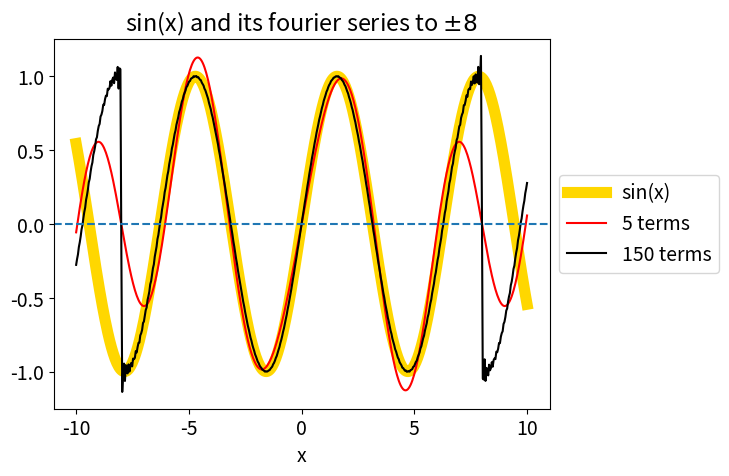
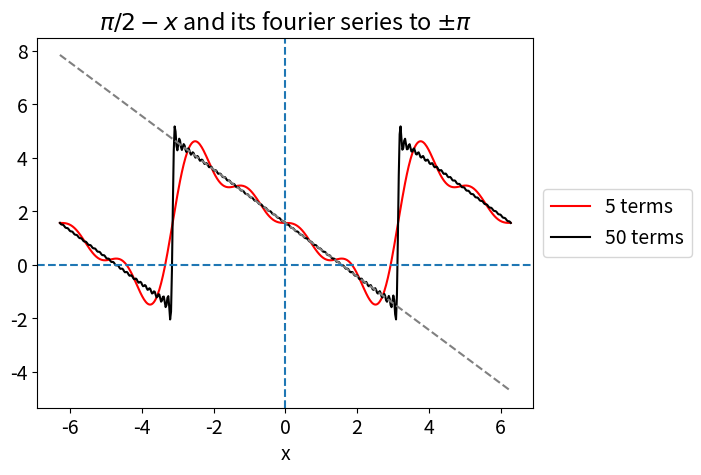
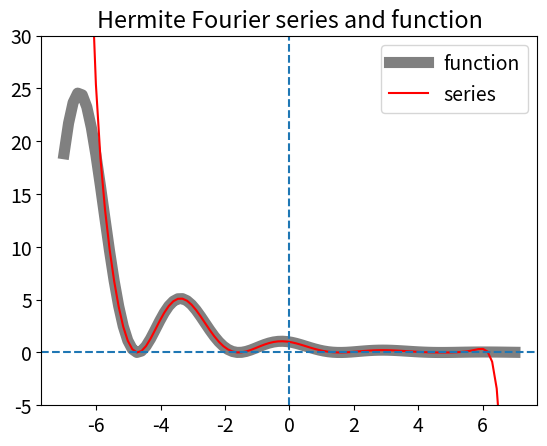
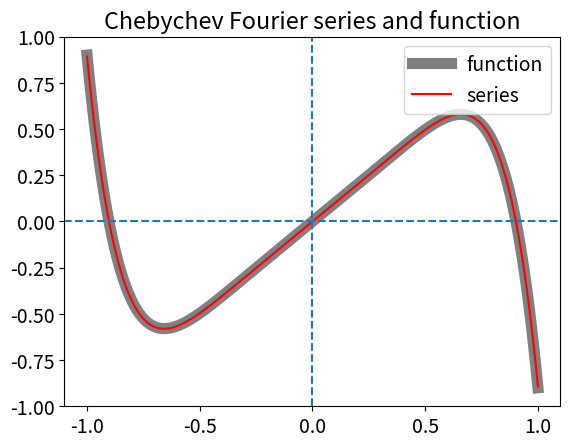

Here is the Python script that generated these plots, in order:
#!/usr/bin/env python
# coding: utf-8

# # Solutions Q 1 - 6

# In[1]:


# import all python add-ons etc that will be needed later on
get_ipython().run_line_magic('matplotlib', 'inline')
import numpy as np
import matplotlib.pyplot as plt
import sympy as sp
from scipy.integrate import quad
sp.init_printing()                         # allows printing of SymPy results in typeset maths format
plt.rcParams.update({'font.size': 14})  # set font size for plots


# ## Q1 answer 
# To confirm the integrations involved in calculating $b_n$, the method of section 1.4, eq. 12 can be used. Each term in the series is multiplied by $\sin(mx)$, and then integrated over the range $\pm\pi$. The series $g(x)$ is given by eqn 1 and approximates $f(x)$ as 
# 
# $$\displaystyle  f(x) \approx g(x) = \frac{a_0}{2}+ \sum\limits_{n=1}^\infty a_n\cos(nx) + \sum\limits_{n=1}^\infty b_n\sin(nx)   $$
# 
# Following eqn. 12, but multiplying by the sine the $m$<sup>th</sup> term gives,
# 
# $$\displaystyle \int\limits_{-\pi}^\pi f(x) \sin(mx)dx = \frac{a_0}{2}\int\limits_{-\pi}^\pi \sin(mx)dx +\int\limits_{-\pi}^\pi \left [\sum\limits_{n=1} a_n\cos(nx)+ \sum\limits_{n=1} b_n\sin(nx ) \right] \sin(mx)dx $$
# 
# The first integral with $a_0$ is zero, because sine is an odd function, the second integral is zero for the same reason. The last integral has to be treated carefully,however. Using SymPy for example produces answers depending on the values of $n$ and $m$,

# In[2]:


n, m, x = sp.symbols('n, m, x')

f  = sp.sin(n*x)*sp.sin(m*x)
I0 = sp.integrate(f,x, conds ='none')  # conds='none' means no special conditions
I0


# The cases when  when $m$ and $n$ are zero or negative do not apply since these must be greater than zero so the first integral that interests us when $m = n$. The first two terms evaluate to $x/2$ hence,  
# 
# $$\displaystyle \left. \frac{x}{2} - \frac{1}{2n}\sin(nx)\cos(nx) \right|_{-\pi}^\pi = \pi $$
# 
# When $m \ne n$
# 
# $$\displaystyle  \left. \frac{1}{(m^2 - n^2)}(-m\sin(nx)\cos(mx) + n\sin(mx)\cos(nx)) \right|_{-\pi}^\pi = 0$$
# 
# and the summation is reduced to just this one term. The equation for the coefficients $b_n$ is
# 
# $$\displaystyle   b_n= \frac{1}{\pi}\int\limits_{-\pi}^{+\pi}f(x)\sin(nx)dx \qquad  (n \gt 0)  $$
# 
# ## Q2 answer   
# The sine function is odd therefore only $b$ terms are present and
# 
# $$\displaystyle b_n=\frac{1}{L}\int_{-L}^L \sin(x)\sin(n\pi x/L)dx $$
# 
# This is a standard integral; it can be performed by hand by converting to an exponential form. You should confirm the result that SymPy gives.

# In[3]:


n, x, L = sp.symbols('n, x, L')
pi = sp.pi
f  = sp.sin(x)*sp.sin(n*pi*x/L)
I0 = sp.integrate(f,(x,-L,L),conds='none')
I0


# As $n$ is an integer $\sin(n\pi)$ = 0 and $\cos(n\pi)$ = 1 thus the integral is
# 
# $$\displaystyle \int_{-L}^L \sin(x)\sin\left(\frac{n\pi x}{L}\right)dx =L\frac{2(-1)^{1+n}n\pi\sin(L)}{n^2\pi^2-L^2} $$ 
# 
# The Fourier series is therefore
# 
# $$\displaystyle \sin(x)\approx 2\pi\sin(L)\sum\limits_{n=1}\left(\frac{(-1)^{1+n}n}{n^2\pi^2-L^2}  \right) \sin\left(\frac{n\pi x}{L}\right) $$
# 
# which shows that because the sine is only defined over the range $-L \lt x \lt L$ and is zero elsewhere, there need to be many terms, $\gt$ 50, in the series to describe the function accurately as shown in the figure below. 
# 
# The sine wave (yellow line) and its Fourier series containing 5 (red) and 150 terms (black) calculated over the range $\pm$ 8. The latter  fits the sine wave well along its whole extent except near to $\pm L$ where it oscillates wildly. It is zero at $\pm L$ then repeats itself as may clearly be seen outside the range $\pm$ 8.

# In[4]:


# plot fourier sine series   =  sum (bn sin(n.pi.x/L) n=1...) 
fsin = lambda x, L ,k : 2*np.pi*np.sin(L)\
            *sum( (-1)**(n+1)*n*np.sin(n*np.pi*x/L)/(np.pi**2*n**2 - L**2) for n in range (1,k))
L = 10.0
x = np.linspace(-L,L,500)

plt.plot(x,np.sin(x),color='gold',linewidth=8,label='sin(x)')
k = 5
plt.plot(x, fsin(x, 8,k),color='red',label=str(k)+' terms' )
k = 150
plt.plot(x, fsin(x, 8,k),color='black',label=str(k)+' terms' )

plt.axhline(0,linestyle='dashed')
plt.xlabel('x')
plt.title('sin(x) and its fourier series to '+r'$\pm 8$')
plt.legend(loc='center left', bbox_to_anchor=(1, 0.5))
plt.show()


# ________
# 
# ## Q3 answer
# (a) Using equations (1) to (3) for $a$ and $b$ gives
# 
# $$\displaystyle a_n = \frac{1}{\pi}\int_{-\pi}^\pi (\frac{\pi}{2}-x)\cos(nx)dx $$
# 
# When $n$ = 0 the integral has the value $\displaystyle a_0 = \frac{1}{\pi}\int_{-\pi}^\pi (\frac{\pi}{2}-x)dx =\pi$
# 
# When $n \gt$ 0, the integral is zero, $a_n = 0;\;n \gt 0$ because the integral produces results proportional to the odd functions $\sin(x)$ and $x$  which are zero over the range $\pm \pi$. 
# 
# The $b$ coefficients are
# 
# $$\displaystyle b_n = \frac{1}{\pi}\int_{-\pi}^\pi (\frac{\pi}{2}-x)\sin(nx)dx  = -\frac{1}{\pi}\int_{-\pi}^\pi x\sin(nx)dx$$
# 
# This can be integrated 'by parts' ($\int udv = uv-\int vdu$)
# 
# $$\displaystyle b_n= -\frac{x}{n\pi}\left. \cos(nx)\right|_{-\pi}^\pi + \frac{1}{n\pi}\int_{-\pi}^\pi\cos(nx)dx = (-1)^n\frac{2}{n} $$
# 
# (b) The second integral evaluates to zero even though the cosine is an even function and the limits symmetrical. This can be seen by sketching the cosine from $\pm\pi$.
# 
# The series is
# 
# $$\displaystyle \frac{\pi}{2}-x \approx \frac{\pi}{2} - 2\cos(x)+\cos(2x)-\frac{2}{3}\cos(3x)+\cdots$$
# 
# and a plot (Fig.Q3) to $n$ = 10 terms shows how well it matches the function, except close to $\pm\pi$. Notice that the function continues past $\pm\pi$ but the Fourier series repeats itself over this interval. You will notice that there is an overshoot and undershoot near to $\pm\pi$ rather as in the Gibbs phenomenon. In this case, however, because the line is sloping the size of the overshoot increases to a limit as the number of terms increases.

# In[5]:


# plot fourier pi/2-x series  = a0/2 + sum( bn. sin(nx) n = 1...)

fx = lambda x, k : np.pi/2 + sum(  (2/n)*(-1)**n*np.sin(n*x) for n in range(1,k) )

x = np.linspace(-2*np.pi,2*np.pi,500)
k = 5
plt.plot(x, fx(x, k),color='red',label=str(k)+' terms' )
k = 50
plt.plot(x, fx(x, k),color='black',label=str(k)+' terms' )
plt.plot(x, np.pi/2-x ,color='gray',linestyle='dashed')

plt.axhline(0,linestyle='dashed')
plt.axvline(0,linestyle='dashed')
plt.xlabel('x')
plt.title(r'$\pi/2-x$ and its fourier series to '+r'$\pm \pi$')
plt.legend(loc='center left', bbox_to_anchor=(1, 0.5))
plt.show()


# Plot of $\pi$/2 - $x$ (dashed, straight line) and its Fourier series with  $n$ = 5 and 50, over the range $\pm \pi$. The series is zero at $x = \pm \pi$ and would repeat itself indefinitely if drawn to larger positive and negative $x$.
# ________
# ## Q4 answer
# 
# (a) The result of the Hermite series summation using Algorithm in section 9.2 with appropriate changes, and with 20 terms in the series, is shown in the left-hand panel in Fig.3. This is a similar fit to the Fourier method for this particular function although it deviates at the extremities because the method assumes the function is periodic, which it is not. More terms in the summation improve the fit but numerical instability can become important due to the factorial and large powers involved.
# 
# (b) In the Chebychev polynomial calculation, the changing normalization $c$ can be handled by separating the first constant from the rest. Two different but equivalent forms of the polynomial are given in the code.

# In[6]:


# using Hermite polynomials to form a fourier series.
#----------------
def Hermite(n,x):   # recursion formulaa, H(n,x)=2xH(n-1,x) -2(n-1)H(n-2,x),  x position, n is order.
    if n == 0:
        return 1.0
    elif n == 1:
        return 2.0*x
    else:
        return 2.0*x*Hermite(n-1,x) - 2.0*(n-1)*Hermite(n-2,x)     # return H(n,x)
#--------------
def fact(n):        # factorial  by recursion
    if n == 0 or n == 1:
        return 1.0
    else:
        return n*fact(n-1)
#--------------  

f = lambda x: np.cos(x)**2*np.exp(-x/2.0)    # target function
w = lambda x: np.exp(-x**2)                  # weighting
c = lambda n: 2.0**n*fact(n)*np.sqrt(np.pi)  # normalisation

m = 20                                       # number of terms in series to sum
L = 7.0
numx = 100
x = np.linspace(-L,L,numx)

func= lambda x,n: f(x) * Hermite(n,x)*w(x) 

I0= [quad(func,-L,L,args = n )[0] for n in range(m)]     # separate out integral into list

FS = lambda x: sum( I0[n] * (Hermite(n,x)/c(n)) for n in range(0,m))    #  Fourier series eqn 20

plt.plot(x,f(x),color='gray',linewidth=8,label='function')  # originla function
plt.plot(x,FS(x),color='red',label='series')
plt.axhline(0,linestyle='dashed')
plt.axvline(0,linestyle='dashed')
plt.title('Hermite Fourier series and function')
plt.ylim([-5,30])
plt.legend()
plt.show()


# In[7]:


# using chebychev polynomials
#----------------------
def Achev(n,x):                 # as recursion  T(n,x)=  2xT(n-1,x) - T(n-2,x) 
    if n == 0:
        return 1
    elif n == 1:
        return x
    else:
        return  2*x*Achev(n-1,x) - Achev(n-2,x)
#----------------------

f = lambda x: x + x**3/10.0 - 2.0*x**7                       # target function
w = lambda x: 1.0/np.sqrt(1.0 - x**2)                        # weighting
c = lambda n: np.pi if n == 0 else np.pi/2.0 if n > 0 else 1 # normalisation

chev = lambda n,x : np.cos(n*np.arccos(x))   # alternative Chebychev polynomial

m = 10                                       # number of terms in series to sum
L = 1.0-1e-6                                 # avoid exactly 1;  weighting -> infinity

numx = 200
x = np.linspace(-L,L,numx)

func = lambda x,n: f(x) * chev(n,x) *w(x) 

I0= [quad(func,-L, L, args = n )[0] for n in range(m)]               # separate out integral into list

FS = lambda x: sum( I0[n] * (chev(n,x)/c(n)) for n in range(0,m))    #  Fourier series eqn 20

plt.plot(x,f(x),color='gray',linewidth=8,label='function')           # original function
plt.plot(x,FS(x),color='red',label='series')
plt.axhline(0,linestyle='dashed')
plt.axvline(0,linestyle='dashed')
plt.title('Chebychev Fourier series and function')
plt.ylim([-1,1])
plt.legend()
plt.show()


# ## Q5 answer
# (a) The generating function result can be obtained as described in the text, and SymPy is definitely an advantage here. Note that the series is expanded in $u$ and terms in $x$ collected.

# In[8]:


# generating function method for Laguerre polynomials
u, x, n = sp.symbols('u, x, n')

f01 = sp.exp(  -x*u/(1 - u) )/(1 - u) 

s  = sp.series(f01,u,n=10)
for n in range(1,6):
    print('L(',n,',x) ', s.coeff(u**n))  # extract coefficients with powers n.


# (b) Repeatedly differentiating gives the series directly.

# In[9]:


x, n = sp.symbols('x, n')
f02 = sp.exp(-x)*x**n
d = sp.diff(f02,x)
for i in range(6):       # take result and differentiate again
    temp = sp.diff(d,x)
    d = temp
    print('L(',i,',x) ', sp.expand( sp.exp(x)/sp.factorial(n)*temp).subs({n:i} ))    # substitute i (a number ) for n   


# In[10]:


x, n = sp.symbols('x, n')      # alternative method by using diff(f02,x,i) to differentiate i times
f02 = sp.exp(-x)*x**n
for i in range(6):
    temp = sp.diff(f02,x,i)         # get ith derivative
    drvt = temp.subs({n:i})      # replace n with value i 
    print('L(',i,',x) ', sp.simplify(drvt*sp.exp(x)/sp.factorial(i)))     # multiply with exp(x)/factorial


# (c) Using the recursion formula.

# In[11]:


def Lag(n,x):       # recursion formula, adjusted to return L(n,x)
    if n == 0:
        return 1
    elif n == 1:
        return 1-x
    else:
        return (  (2*n-1 -x)*Lag(n-1,x) -(n-1)*Lag(n-2,x)  )/n
    
for i in range(6):
    print('L(',i,',x)',sp.simplify(Lag(i,x)))


# ## Q6 answer
# The value of $m$ has to be decided first,as this is not iterated, then values of $l$ calculated. Choosing $m$ = 0 with $l = 0$ gives $P_m^m = P_0^0 = 1$ and when $l = 1$ then $P_{m+1}^m = P_1^0 = xP_0^0 = x$. The recursion equation (22) can now be used to find $P_2^0$ with $l=2$, which is
# 
# $$2P_2^0=3xP_1^0 - P_0^0= 3x^1-1$$
# 
# giving $\displaystyle P_2^0=(3x^2-1)/2$. Substituting $P_2^0$, with $x = \cos(\theta)$ into eqn. (21) produces the spherical harmonic. The calculation using SymPy is shown next

# In[12]:


# spherical harmonic calculation

x, n, m, L, phi = sp.symbols('x, n, m, L, phi')

pi = sp.pi
#--------------
def Dblfact(n):           # double factorial  by recursion n(n-2)(n-4)....
    if n == 0 or n == 1:
        return 1.0
    else:
        return n*Dblfact(n-2)
#--------------  

def P(x,m,L):               # associated Legendre polynomials
    if m == 0 and L == 0 :
        return 1
    if m == L:
        return (-1)**m*Dblfact(2*m-1)*(1 - x**2)**(m/2)
    if m + 1 == L:
        return x*(2*m+1)*P(x,m,m)
     
    return (x*(2*L-1)*P(x,m,L-1 )  - (L+m-1)*P(x,m,L-2) )/(L-m)

#--------------   

print('   L   m      assoc legendre')
for L in [0,1,2,3] :
    for m in range(L+1):
        print('{:4d}{:4d}      {:s}'.format(L, m,str(sp.simplify( sp.expand(P(x,m,L))) ) ) )
print('\n              spherical harmonics\n   L   m') 
for L in [0,1,2,3] :
    for m in range(L+1):
        sph = sp.sqrt( (2*L+1)*sp.factorial(L-m)/(4*pi*sp.factorial(L+m)) )*P(x,m,L)*sp.exp(sp.I*m*phi) 
        print('{:4d}{:4d}      {:s}'.format( L, m,  str(sph) ))
        if m != 0:
            sphc= (-1)**m*sp.sqrt( (2*L+1)*sp.factorial(L-m)/(4*pi*sp.factorial(L+m)) )*P(x,m,L)*sp.exp(-sp.I*m*phi) 
            print('{:4d}{:4d}      {:s}'.format( L,-m,  str(sp.simplify(sp.expand(sphc) ))))
        pass
    pass


# In[13]:


x, n = sp.symbols(' x, n ')     # alternative and simpler method by differentiating directly

#------------
def P(n,x):                # Legendre polynomial by recursion, see section 4
    if n == 0 : 
        return 1
    elif n == 1:
        return x
    else:
        return ((2*n-1)*x*P(n-1,x) -(n-1)*P(n-2,x))/n
#------------
print('   L   m       assoc legendre')      # Rodrigues formulae (-1)^m(sqrt(1-x^2)d^m/dx^m P(L,x))
for L in [0,1,2,3]:
    for m in range(L+1):
        f = sp.diff(P(L,x), x, m)
        print('{:4d}{:4d}      {:s}'.format( L, m, str(sp.simplify( (-1)**m*f*(1-x**2)**(m/2) )) ))


# In[ ]:
